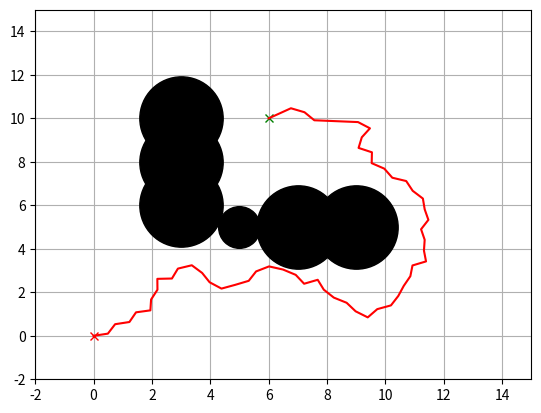

Write the Python code that produced this figure.
import numpy as np
import matplotlib.pyplot as plt
import random
from scipy.spatial import KDTree  # KD-Tree for faster nearest node search

# Optimized RRT Algorithm with KD-Tree for fast nearest node search
class RRT:
    def __init__(self, start, goal, obstacle_list, rand_area, expand_dis=1.0, goal_sample_rate=0.1, max_iter=300):
        self.start = Node(start[0], start[1])
        self.goal = Node(goal[0], goal[1])
        self.min_rand = rand_area[0]
        self.max_rand = rand_area[1]
        self.expand_dis = expand_dis
        self.goal_sample_rate = goal_sample_rate
        self.max_iter = max_iter
        self.obstacle_list = obstacle_list
        self.node_list = [self.start]
        self.kd_tree = KDTree([(start[0], start[1])])

    def plan(self, animation=True):
        for i in range(self.max_iter):
            rnd_node = self.get_random_node()
            nearest_node = self.node_list[self.get_nearest_node_index(rnd_node)]
            new_node = self.steer(nearest_node, rnd_node, self.expand_dis)

            if not self.check_collision(new_node, self.obstacle_list):
                self.node_list.append(new_node)
                self.update_kd_tree(new_node)

                if self.calc_dist_to_goal(new_node.x, new_node.y) <= self.expand_dis:
                    final_node = self.steer(new_node, self.goal, self.expand_dis)
                    if not self.check_collision(final_node, self.obstacle_list):
                        return self.generate_final_course(len(self.node_list) - 1)
            
            if animation and i % 10 == 0:  # Only update visualization every 10 steps
                self.draw_graph(rnd_node)

        return None  # No path found

    def steer(self, from_node, to_node, extend_length=float("inf")):
        new_node = Node(from_node.x, from_node.y)
        d, theta = self.calc_distance_and_angle(from_node, to_node)

        extend_length = min(extend_length, d)
        n_expand = int(extend_length / self.expand_dis)

        for _ in range(n_expand):
            new_node.x += self.expand_dis * np.cos(theta)
            new_node.y += self.expand_dis * np.sin(theta)
            new_node.path_x.append(new_node.x)
            new_node.path_y.append(new_node.y)

        new_node.parent = from_node
        return new_node

    def generate_final_course(self, goal_ind):
        path = [[self.goal.x, self.goal.y]]
        node = self.node_list[goal_ind]
        while node.parent is not None:
            path.append([node.x, node.y])
            node = node.parent
        path.append([self.start.x, self.start.y])
        return path[::-1]

    def calc_dist_to_goal(self, x, y):
        return np.hypot(x - self.goal.x, y - self.goal.y)

    def get_random_node(self):
        if random.random() > self.goal_sample_rate:
            return Node(random.uniform(self.min_rand, self.max_rand), random.uniform(self.min_rand, self.max_rand))
        else:
            return Node(self.goal.x, self.goal.y)

    def get_nearest_node_index(self, rnd_node):
        _, idx = self.kd_tree.query([rnd_node.x, rnd_node.y])
        return idx

    def update_kd_tree(self, new_node):
        points = [(node.x, node.y) for node in self.node_list]
        self.kd_tree = KDTree(points)  # Update the KD-Tree with new points

    def check_collision(self, node, obstacle_list):
        for (ox, oy, size) in obstacle_list:
            if any((ox - x) ** 2 + (oy - y) ** 2 <= size ** 2 for x, y in zip(node.path_x, node.path_y)):
                return True  # Collision detected, return early
        return False

    def calc_distance_and_angle(self, from_node, to_node):
        dx, dy = to_node.x - from_node.x, to_node.y - from_node.y
        return np.hypot(dx, dy), np.arctan2(dy, dx)

    def draw_graph(self, rnd_node=None):
        plt.clf()
        if rnd_node:
            plt.plot(rnd_node.x, rnd_node.y, "^k")  # Random point
        for node in self.node_list:
            if node.parent:
                plt.plot(node.path_x, node.path_y, "-g")  # Tree edges

        # Draw obstacles
        for (ox, oy, size) in self.obstacle_list:
            plt.plot(ox, oy, "ok", ms=30 * size)

        plt.plot(self.start.x, self.start.y, "xr")  # Start point
        plt.plot(self.goal.x, self.goal.y, "xg")    # Goal point
        plt.grid(True)
        plt.axis([self.min_rand, self.max_rand, self.min_rand, self.max_rand])
        plt.pause(0.001)  # Faster updates

class Node:
    def __init__(self, x, y):
        self.x = x
        self.y = y
        self.parent = None
        self.path_x = []
        self.path_y = []

def main():
    print("Optimized RRT Path Planning with KD-Tree")

    # Define obstacles (circle format: (x, y, radius))
    obstacle_list = [
        (5, 5, 1),
        (3, 6, 2),
        (3, 8, 2),
        (3, 10, 2),
        (7, 5, 2),
        (9, 5, 2)
    ]

    # Define start and goal
    start = [0, 0]
    goal = [6, 10]
    rand_area = [-2, 15]

    # Set parameters for RRT
    rrt = RRT(start=start, goal=goal, rand_area=rand_area, obstacle_list=obstacle_list, expand_dis=0.5, goal_sample_rate=0.2)

    # Plan path
    path = rrt.plan(animation=True)

    # Check if path was found
    if path is None:
        print("No path found")
    else:
        print("Path found!")
        rrt.draw_graph()  # Draw final path
        plt.plot([x for (x, y) in path], [y for (x, y) in path], '-r')  # Plot the found path
        plt.show()

if __name__ == '__main__':
    main()
